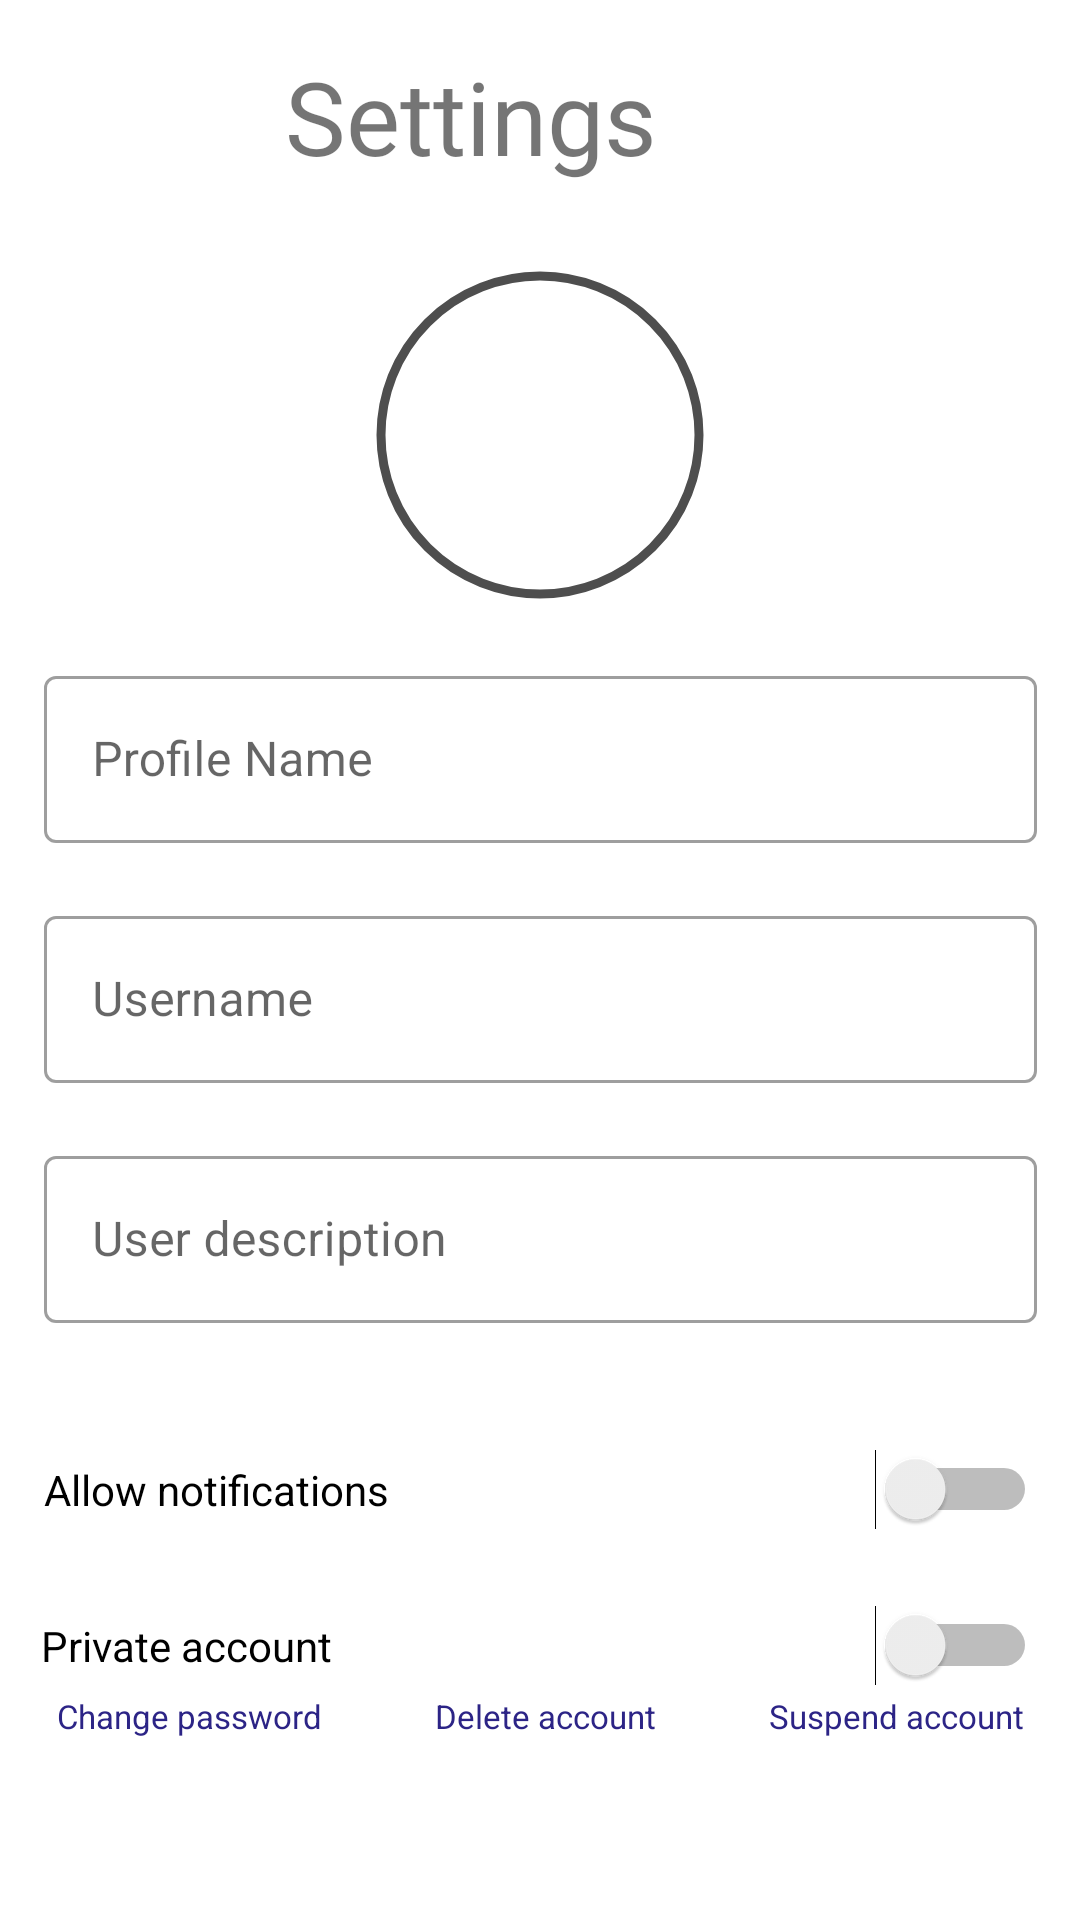

Reconstruct the res/layout file that produces this screen, plus the resources it refers to.
<!-- AndroidManifest.xml: application theme Theme.Chefcito_2 -->
<!-- res/layout/profile_settings_fragment.xml -->
<?xml version="1.0" encoding="utf-8"?>
<androidx.constraintlayout.widget.ConstraintLayout xmlns:android="http://schemas.android.com/apk/res/android"
    xmlns:app="http://schemas.android.com/apk/res-auto"
    xmlns:tools="http://schemas.android.com/tools"
    android:layout_width="match_parent"
    android:layout_height="match_parent">


    <LinearLayout
        android:layout_width="match_parent"
        android:layout_height="wrap_content"
        android:layout_marginTop="30dp"
        android:layout_marginBottom="90dp"
        android:orientation="horizontal"
        app:layout_constraintBottom_toBottomOf="parent"
        app:layout_constraintTop_toBottomOf="@+id/private_account_profile_settings_switch"
        tools:layout_editor_absoluteX="0dp">

        <TextView
            android:id="@+id/textView6"
            android:layout_width="wrap_content"
            android:layout_height="wrap_content"
            android:layout_weight="1"
            android:gravity="center"

            android:text="Change password"
            android:textColor="@color/personal_purple"
            android:textSize="11sp" />

        <TextView
            android:id="@+id/textView7"
            android:layout_width="wrap_content"
            android:layout_height="wrap_content"
            android:layout_weight="1"
            android:gravity="center"
            android:text="Delete account"
            android:textColor="@color/personal_purple"
            android:textSize="11sp" />

        <TextView
            android:id="@+id/textView8"
            android:layout_width="wrap_content"
            android:layout_height="wrap_content"
            android:layout_weight="1"
            android:gravity="center"
            android:text="Suspend account"
            android:textColor="@color/personal_purple"

            android:textSize="11sp" />
    </LinearLayout>

    <com.google.android.material.imageview.ShapeableImageView
        android:id="@+id/profilePicture"
        android:layout_width="110dp"
        android:layout_height="110dp"
        android:layout_marginTop="90dp"
        android:gravity="center"
        android:padding="2dp"
        android:scrollbars="vertical"
        app:layout_constraintEnd_toEndOf="parent"
        app:layout_constraintStart_toStartOf="parent"
        app:layout_constraintTop_toTopOf="parent"
        app:shapeAppearanceOverlay="@style/roundedImageViewRounded"
        app:srcCompat="@drawable/ic_baseline_person_24"
        app:strokeColor="@color/grey"
        app:strokeWidth="3dp" />

    <com.google.android.material.textfield.TextInputLayout
        android:id="@+id/name_profile_settings"
        style="@style/Widget.MaterialComponents.TextInputLayout.OutlinedBox"
        android:layout_width="331dp"
        android:layout_height="69dp"
        android:layout_marginStart="80dp"
        android:layout_marginTop="220dp"
        android:layout_marginEnd="80dp"
        android:layout_marginBottom="11dp"
        android:hint="Profile Name"
        app:layout_constraintBottom_toTopOf="@+id/user_name_profile_settings"
        app:layout_constraintEnd_toEndOf="parent"
        app:layout_constraintStart_toStartOf="parent"
        app:layout_constraintTop_toTopOf="parent">


        <com.google.android.material.textfield.TextInputEditText
            android:layout_width="match_parent"
            android:layout_height="wrap_content" />

    </com.google.android.material.textfield.TextInputLayout>

    <com.google.android.material.textfield.TextInputLayout
        android:id="@+id/user_name_profile_settings"
        style="@style/Widget.MaterialComponents.TextInputLayout.OutlinedBox"
        android:layout_width="331dp"
        android:layout_height="69dp"
        android:layout_marginStart="80dp"
        android:layout_marginTop="300dp"
        android:layout_marginEnd="80dp"
        android:layout_marginBottom="11dp"
        android:hint="Username"
        app:layout_constraintBottom_toTopOf="@+id/user_description_profile_settings"
        app:layout_constraintEnd_toEndOf="parent"
        app:layout_constraintStart_toStartOf="parent"
        app:layout_constraintTop_toTopOf="parent">


        <com.google.android.material.textfield.TextInputEditText
            android:layout_width="match_parent"
            android:layout_height="wrap_content" />

    </com.google.android.material.textfield.TextInputLayout>

    <com.google.android.material.textfield.TextInputLayout
        android:id="@+id/user_description_profile_settings"
        style="@style/Widget.MaterialComponents.TextInputLayout.OutlinedBox"
        android:layout_width="331dp"
        android:layout_height="69dp"
        android:layout_marginStart="80dp"
        android:layout_marginTop="380dp"
        android:layout_marginEnd="80dp"
        android:layout_marginBottom="30dp"
        android:hint="User description"
        app:layout_constraintBottom_toTopOf="@+id/allow_notifications_profile_settings_switch2"
        app:layout_constraintEnd_toEndOf="parent"
        app:layout_constraintStart_toStartOf="parent"
        app:layout_constraintTop_toTopOf="parent">


        <com.google.android.material.textfield.TextInputEditText
            android:layout_width="match_parent"
            android:layout_height="wrap_content" />

    </com.google.android.material.textfield.TextInputLayout>

    <TextView
        android:id="@+id/profile_settings_tittle_txtView"
        android:layout_width="wrap_content"
        android:layout_height="wrap_content"
        android:layout_marginStart="50dp"
        android:layout_marginTop="16dp"
        android:layout_marginEnd="8dp"
        android:layout_marginBottom="146dp"
        android:fontFamily="@font/poppins_bold"
        android:text="@string/profile_settings_tittle"
        android:textSize="34sp"
        app:layout_constraintBottom_toTopOf="@+id/name_profile_settings"
        app:layout_constraintEnd_toEndOf="parent"
        app:layout_constraintHorizontal_bias="0.253"
        app:layout_constraintStart_toStartOf="parent"
        app:layout_constraintTop_toTopOf="parent"
        app:layout_constraintVertical_bias="0.0" />

    <Button
        android:id="@+id/backButton"
        style="@style/Widget.App.Button.OutlinedButton.IconOnly"
        android:layout_width="60dp"
        android:layout_height="48dp"
        android:layout_marginStart="10dp"

        android:layout_marginTop="16dp"
        android:layout_marginEnd="10dp"
        android:layout_marginBottom="156dp"
        android:backgroundTint="@color/transparent"
        android:fontFamily="@font/roboto_condensed_regular"
        app:icon="@drawable/ic_baseline_arrow_back_24"
        app:iconGravity="textEnd"
        app:layout_constraintBottom_toTopOf="@+id/name_profile_settings"
        app:layout_constraintEnd_toEndOf="parent"
        app:layout_constraintHorizontal_bias="0.018"
        app:layout_constraintStart_toStartOf="parent"
        app:layout_constraintTop_toTopOf="parent" />

    <Switch
        android:id="@+id/private_account_profile_settings_switch"
        android:layout_width="332dp"
        android:layout_height="31dp"
        android:layout_marginStart="39dp"
        android:layout_marginTop="19dp"
        android:layout_marginEnd="40dp"
        android:text="Private account"
        app:layout_constraintEnd_toEndOf="parent"
        app:layout_constraintStart_toStartOf="parent"
        app:layout_constraintTop_toBottomOf="@+id/allow_notifications_profile_settings_switch2" />

    <Switch
        android:id="@+id/allow_notifications_profile_settings_switch2"
        android:layout_width="331dp"
        android:layout_height="35dp"
        android:layout_marginStart="40dp"
        android:layout_marginEnd="40dp"
        android:layout_marginBottom="19dp"
        android:text="Allow notifications"
        app:layout_constraintBottom_toTopOf="@+id/private_account_profile_settings_switch"
        app:layout_constraintEnd_toEndOf="parent"
        app:layout_constraintStart_toStartOf="parent"
        app:layout_constraintTop_toBottomOf="@+id/user_description_profile_settings" />


</androidx.constraintlayout.widget.ConstraintLayout>
<!-- resources referenced by this layout -->
<resources>
  <color name="grey">#4E4E4E</color>
  <color name="personal_purple">#2C2486</color>
  <color name="transparent">#00000000</color>
  <!-- drawable ic_baseline_arrow_back_24 (drawable) -->
  <vector android:alpha="0.71" android:height="28dp"
      android:tint="#000000" android:viewportHeight="24"
      android:viewportWidth="24" android:width="28dp" xmlns:android="http://schemas.android.com/apk/res/android">
      <path android:fillColor="@android:color/white" android:pathData="M20,11H7.83l5.59,-5.59L12,4l-8,8 8,8 1.41,-1.41L7.83,13H20v-2z"/>
  </vector>
  <string name="profile_settings_tittle">Settings</string>
  <style name="Widget.App.Button.OutlinedButton.IconOnly" parent="Widget.MaterialComponents.Button.OutlinedButton">
          <item name="iconPadding">0dp</item>
          <item name="android:insetTop">0dp</item>
          <item name="android:insetBottom">0dp</item>
          <item name="android:paddingLeft">12dp</item>
          <item name="android:paddingRight">12dp</item>
          <item name="android:minWidth">48dp</item>
          <item name="android:minHeight">48dp</item>
      </style>
  <style name="roundedImageViewRounded">
          <item name="cornerFamily">rounded</item>
          <item name="cornerSize">50%</item>item&gt;
      </style>
  <style name="Theme.Chefcito_2" parent="Theme.MaterialComponents.DayNight.NoActionBar">
          
          <item name="colorPrimary">@color/grey</item>
          <item name="colorPrimaryVariant">@color/white</item>
          <item name="colorOnPrimary">@color/white</item>
          
          <item name="colorSecondary">@color/teal_200</item>
          <item name="colorSecondaryVariant">@color/teal_700</item>
          <item name="colorOnSecondary">@color/black</item>
          
          <item name="android:statusBarColor" tools:targetApi="l">?attr/colorPrimaryVariant</item>
          
  
      </style>
  <color name="white">#FFFFFFFF</color>
  <color name="teal_200">#2C2486</color>
  <color name="teal_700">#2C2486</color>
  <color name="black">#FF000000</color>
</resources>
